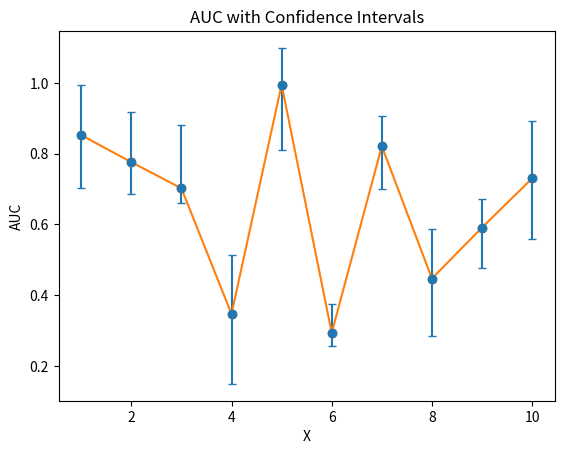

Recreate this plot in Python.
import matplotlib.pyplot as plt
import numpy as np

# 生成示例数据
x = np.arange(1, 11)
auc_values = np.random.rand(10)  # 随机生成10个AUC值
lower_limits = auc_values - np.random.rand(10) * 0.2  # 随机生成10个置信区间下限
upper_limits = auc_values + np.random.rand(10) * 0.2  # 随机生成10个置信区间上限

# 计算误差条长度
yerr = np.vstack((auc_values - lower_limits, upper_limits - auc_values))

# 绘制误差图
plt.errorbar(x, auc_values, yerr=yerr, fmt='o', capsize=3)

# 绘制折线图
plt.plot(x, auc_values, marker='o')

# 设置图形标题和坐标轴标签
plt.title('AUC with Confidence Intervals')
plt.xlabel('X')
plt.ylabel('AUC')

# 显示图形
plt.show()


